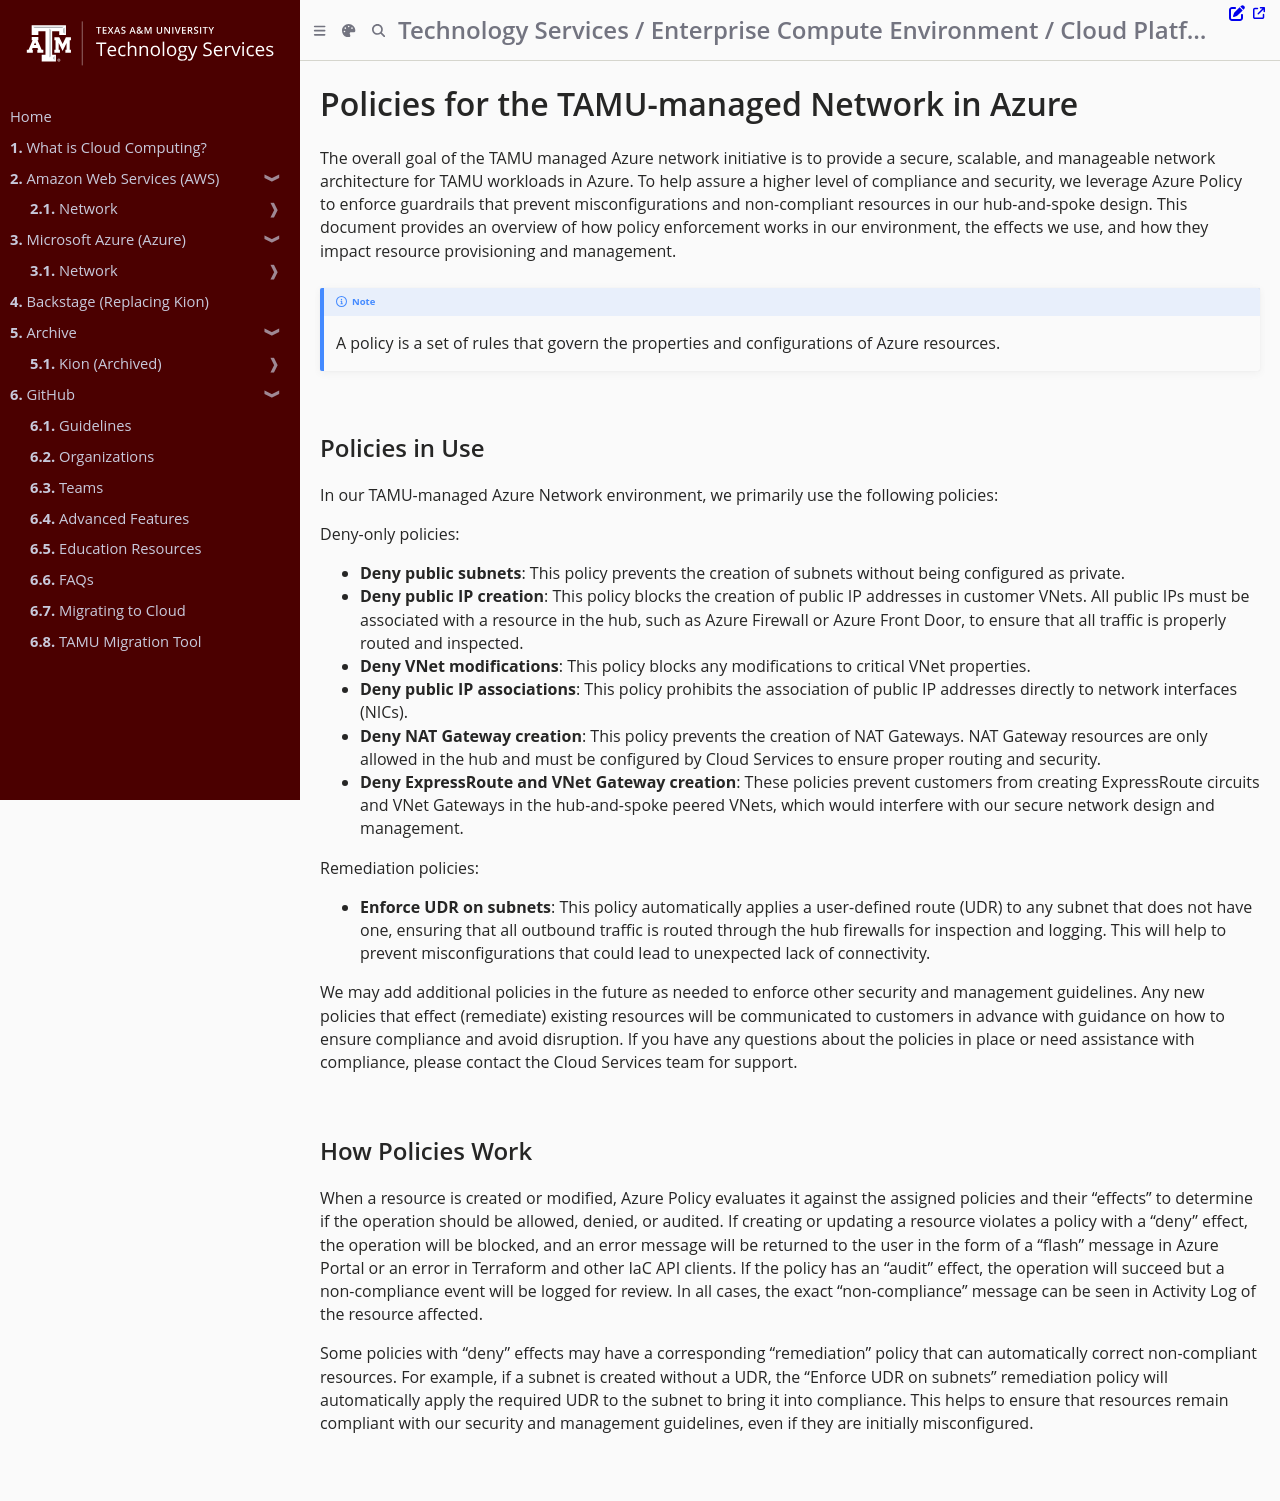

repository: tamu-edu/it-cloud-docs · page: cloud/azure/network/policies.html · generator: mdbook

# Policies for the TAMU-managed Network in Azure

The overall goal of the TAMU managed Azure network initiative is to provide a secure, scalable, and manageable network architecture for TAMU workloads in Azure. To help assure a higher level of compliance and security, we leverage Azure Policy to enforce guardrails that prevent misconfigurations and non-compliant resources in our hub-and-spoke design. This document provides an overview of how policy enforcement works in our environment, the effects we use, and how they impact resource provisioning and management.

> [!NOTE]
> A policy is a set of rules that govern the properties and configurations of Azure resources.

## Policies in Use

In our TAMU-managed Azure Network environment, we primarily use the following policies:

Deny-only policies:

- **Deny public subnets**: This policy prevents the creation of subnets without being configured as private.
- **Deny public IP creation**: This policy blocks the creation of public IP addresses in customer VNets. All public IPs must be associated with a resource in the hub, such as Azure Firewall or Azure Front Door, to ensure that all traffic is properly routed and inspected.
- **Deny VNet modifications**: This policy blocks any modifications to critical VNet properties.
- **Deny public IP associations**: This policy prohibits the association of public IP addresses directly to network interfaces (NICs).
- **Deny NAT Gateway creation**: This policy prevents the creation of NAT Gateways. NAT Gateway resources are only allowed in the hub and must be configured by Cloud Services to ensure proper routing and security.
- **Deny ExpressRoute and VNet Gateway creation**: These policies prevent customers from creating ExpressRoute circuits and VNet Gateways in the hub-and-spoke peered VNets, which would interfere with our secure network design and management.

Remediation policies:

- **Enforce UDR on subnets**: This policy automatically applies a user-defined route (UDR) to any subnet that does not have one, ensuring that all outbound traffic is routed through the hub firewalls for inspection and logging. This will help to prevent misconfigurations that could lead to unexpected lack of connectivity.

We may add additional policies in the future as needed to enforce other security and management guidelines. Any new policies that effect (remediate) existing resources will be communicated to customers in advance with guidance on how to ensure compliance and avoid disruption. If you have any questions about the policies in place or need assistance with compliance, please contact the Cloud Services team for support.

## How Policies Work

When a resource is created or modified, Azure Policy evaluates it against the assigned policies and their "effects" to determine if the operation should be allowed, denied, or audited. If creating or updating a resource violates a policy with a "deny" effect, the operation will be blocked, and an error message will be returned to the user in the form of a "flash" message in Azure Portal or an error in Terraform and other IaC API clients. If the policy has an "audit" effect, the operation will succeed but a non-compliance event will be logged for review. In all cases, the exact "non-compliance" message can be seen in Activity Log of the resource affected.

Some policies with "deny" effects may have a corresponding "remediation" policy that can automatically correct non-compliant resources. For example, if a subnet is created without a UDR, the "Enforce UDR on subnets" remediation policy will automatically apply the required UDR to the subnet to bring it into compliance. This helps to ensure that resources remain compliant with our security and management guidelines, even if they are initially misconfigured.
